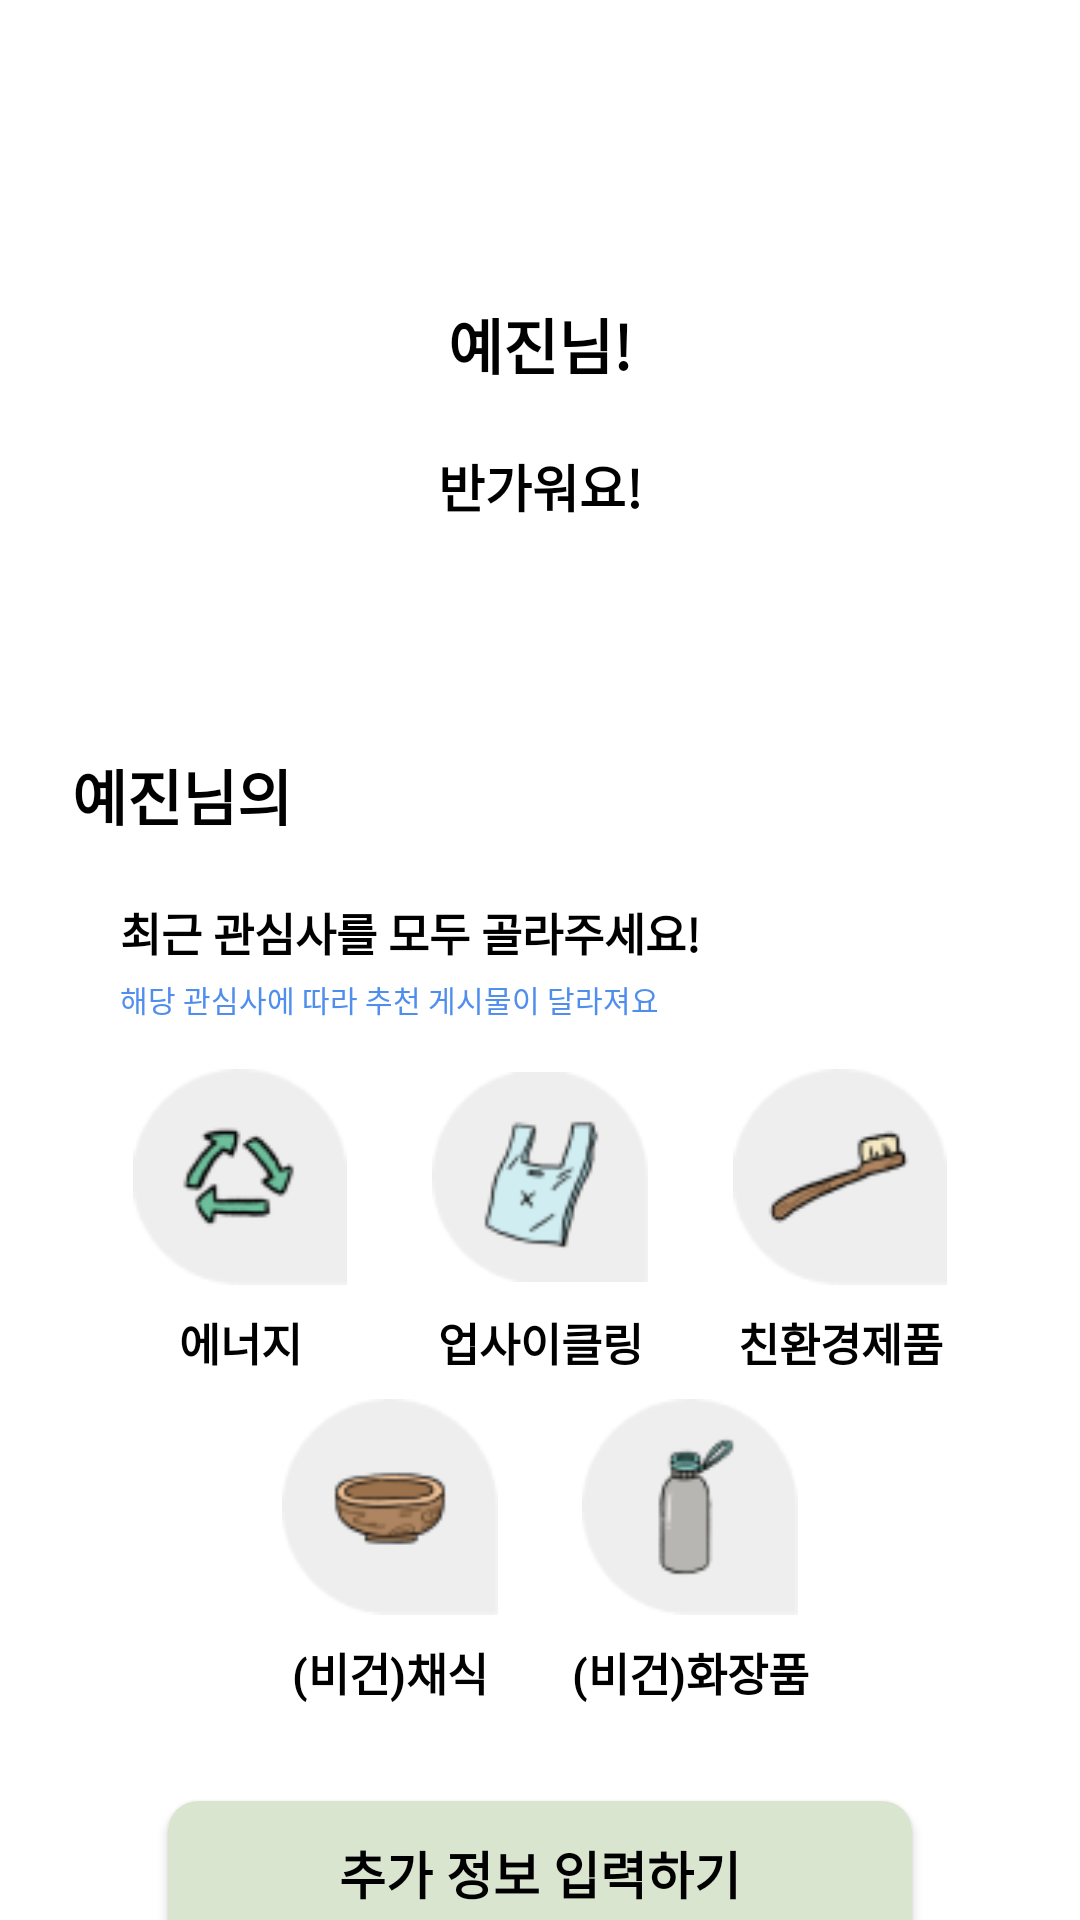

Layout XML and referenced resources for this Android screen:
<!-- AndroidManifest.xml: application theme Theme.Greme -->
<!-- res/layout/activity_first.xml -->
<?xml version="1.0" encoding="utf-8"?>
<androidx.constraintlayout.widget.ConstraintLayout xmlns:android="http://schemas.android.com/apk/res/android"
    xmlns:app="http://schemas.android.com/apk/res-auto"
    xmlns:tools="http://schemas.android.com/tools"
    android:layout_width="match_parent"
    android:layout_height="match_parent"
    tools:context=".FirstActivity">

    <TextView
        android:id="@+id/tv_first_name"
        android:layout_width="wrap_content"
        android:layout_height="wrap_content"
        android:layout_marginTop="100dp"
        android:text="예진"
        android:textColor="@color/black"
        android:textSize="20sp"
        android:textStyle="bold"
        app:layout_constraintEnd_toStartOf="@id/tv_first_nim"
        app:layout_constraintHorizontal_chainStyle="packed"
        app:layout_constraintStart_toStartOf="parent"
        app:layout_constraintTop_toTopOf="parent" />

    <TextView
        android:id="@+id/tv_first_nim"
        android:layout_width="wrap_content"
        android:layout_height="wrap_content"
        android:layout_marginTop="100dp"
        android:text="님!"
        android:textColor="@color/black"
        android:textSize="20sp"
        android:textStyle="bold"
        app:layout_constraintEnd_toEndOf="parent"
        app:layout_constraintStart_toEndOf="@id/tv_first_name"
        app:layout_constraintTop_toTopOf="parent" />

    <TextView
        android:id="@+id/tv_first_hi"
        android:layout_width="wrap_content"
        android:layout_height="wrap_content"
        android:layout_marginTop="20dp"
        android:text="반가워요!"
        android:textColor="@color/black"
        android:textSize="17sp"
        android:textStyle="bold"
        app:layout_constraintEnd_toEndOf="@id/tv_first_nim"
        app:layout_constraintStart_toStartOf="@id/tv_first_name"
        app:layout_constraintTop_toBottomOf="@id/tv_first_name" />

    <TextView
        android:id="@+id/tv_first_name2"
        android:layout_width="wrap_content"
        android:layout_height="wrap_content"
        android:layout_marginStart="24dp"
        android:layout_marginTop="76dp"
        android:text="예진"
        android:textColor="@color/black"
        android:textSize="20sp"
        android:textStyle="bold"
        app:layout_constraintStart_toStartOf="parent"
        app:layout_constraintTop_toBottomOf="@id/tv_first_hi" />

    <TextView
        android:id="@+id/tv_first_nim2"
        android:layout_width="wrap_content"
        android:layout_height="wrap_content"
        android:text="님의"
        android:textColor="@color/black"
        android:textSize="20sp"
        android:textStyle="bold"
        app:layout_constraintBottom_toBottomOf="@id/tv_first_name2"
        app:layout_constraintStart_toEndOf="@id/tv_first_name2"
        app:layout_constraintTop_toTopOf="@id/tv_first_name2" />

    <TextView
        android:id="@+id/tv_first_pick"
        android:layout_width="wrap_content"
        android:layout_height="wrap_content"
        android:layout_marginStart="16dp"
        android:layout_marginTop="20dp"
        android:text="최근 관심사를 모두 골라주세요!"
        android:textColor="@color/black"
        android:textSize="15sp"
        android:textStyle="bold"
        app:layout_constraintStart_toStartOf="@id/tv_first_name2"
        app:layout_constraintTop_toBottomOf="@id/tv_first_name2" />

    <TextView
        android:id="@+id/tv_first_pick2"
        android:layout_width="wrap_content"
        android:layout_height="wrap_content"
        android:layout_marginTop="4dp"
        android:text="해당 관심사에 따라 추천 게시물이 달라져요"
        android:textColor="#4F8EEC"
        android:textSize="10sp"
        app:layout_constraintStart_toStartOf="@id/tv_first_pick"
        app:layout_constraintTop_toBottomOf="@id/tv_first_pick" />

    <ImageView
        android:id="@+id/iv_first_energy"
        android:layout_width="72dp"
        android:layout_height="72dp"
        android:layout_marginTop="16dp"
        android:src="@drawable/energy"
        app:layout_constraintEnd_toStartOf="@id/iv_first_recycle"
        app:layout_constraintHorizontal_chainStyle="packed"
        app:layout_constraintStart_toStartOf="parent"
        app:layout_constraintTop_toBottomOf="@id/tv_first_pick2" />

    <TextView
        android:id="@+id/tv_first_energy"
        android:layout_width="wrap_content"
        android:layout_height="wrap_content"
        android:layout_marginTop="8dp"
        android:text="에너지"
        android:textColor="@color/black"
        android:textSize="15sp"
        android:textStyle="bold"
        app:layout_constraintEnd_toEndOf="@id/iv_first_energy"
        app:layout_constraintStart_toStartOf="@id/iv_first_energy"
        app:layout_constraintTop_toBottomOf="@id/iv_first_energy" />

    <ImageView
        android:id="@+id/iv_first_recycle"
        android:layout_width="72dp"
        android:layout_height="72dp"
        android:layout_marginStart="28dp"
        android:src="@drawable/recycle"
        app:layout_constraintBottom_toBottomOf="@id/iv_first_energy"
        app:layout_constraintEnd_toStartOf="@id/iv_first_ecofriendly"
        app:layout_constraintStart_toEndOf="@id/iv_first_energy"
        app:layout_constraintTop_toTopOf="@id/iv_first_energy" />

    <TextView
        android:id="@+id/tv_first_recycle"
        android:layout_width="wrap_content"
        android:layout_height="wrap_content"
        android:layout_marginTop="8dp"
        android:text="업사이클링"
        android:textColor="@color/black"
        android:textSize="15sp"
        android:textStyle="bold"
        app:layout_constraintEnd_toEndOf="@id/iv_first_recycle"
        app:layout_constraintStart_toStartOf="@id/iv_first_recycle"
        app:layout_constraintTop_toBottomOf="@id/iv_first_recycle" />

    <ImageView
        android:id="@+id/iv_first_ecofriendly"
        android:layout_width="72dp"
        android:layout_height="72dp"
        android:layout_marginStart="28dp"
        android:src="@drawable/ecofriendly"
        app:layout_constraintBottom_toBottomOf="@id/iv_first_recycle"
        app:layout_constraintEnd_toEndOf="parent"
        app:layout_constraintStart_toEndOf="@id/iv_first_recycle"
        app:layout_constraintTop_toTopOf="@id/iv_first_recycle" />

    <TextView
        android:id="@+id/tv_first_ecofriendly"
        android:layout_width="wrap_content"
        android:layout_height="wrap_content"
        android:layout_marginTop="8dp"
        android:text="친환경제품"
        android:textColor="@color/black"
        android:textSize="15sp"
        android:textStyle="bold"
        app:layout_constraintEnd_toEndOf="@id/iv_first_ecofriendly"
        app:layout_constraintStart_toStartOf="@id/iv_first_ecofriendly"
        app:layout_constraintTop_toBottomOf="@id/iv_first_ecofriendly" />

    <ImageView
        android:id="@+id/iv_first_vegetarian"
        android:layout_width="72dp"
        android:layout_height="72dp"
        android:layout_marginTop="8dp"
        android:src="@drawable/vegetarian"
        app:layout_constraintEnd_toStartOf="@id/iv_first_cosmetics"
        app:layout_constraintHorizontal_chainStyle="packed"
        app:layout_constraintStart_toStartOf="parent"
        app:layout_constraintTop_toBottomOf="@id/tv_first_energy" />

    <TextView
        android:id="@+id/tv_first_vegetarian"
        android:layout_width="wrap_content"
        android:layout_height="wrap_content"
        android:layout_marginTop="8dp"
        android:text="(비건)채식"
        android:textColor="@color/black"
        android:textSize="15sp"
        android:textStyle="bold"
        app:layout_constraintEnd_toEndOf="@id/iv_first_vegetarian"
        app:layout_constraintStart_toStartOf="@id/iv_first_vegetarian"
        app:layout_constraintTop_toBottomOf="@id/iv_first_vegetarian" />

    <ImageView
        android:id="@+id/iv_first_cosmetics"
        android:layout_width="72dp"
        android:layout_height="72dp"
        android:layout_marginStart="28dp"
        android:src="@drawable/cosmetics"
        app:layout_constraintBottom_toBottomOf="@id/iv_first_vegetarian"
        app:layout_constraintEnd_toEndOf="parent"
        app:layout_constraintStart_toEndOf="@id/iv_first_vegetarian"
        app:layout_constraintTop_toTopOf="@id/iv_first_vegetarian" />

    <TextView
        android:id="@+id/tv_first_cosmetics"
        android:layout_width="wrap_content"
        android:layout_height="wrap_content"
        android:layout_marginTop="8dp"
        android:text="(비건)화장품"
        android:textColor="@color/black"
        android:textSize="15sp"
        android:textStyle="bold"
        app:layout_constraintEnd_toEndOf="@id/iv_first_cosmetics"
        app:layout_constraintStart_toStartOf="@id/iv_first_cosmetics"
        app:layout_constraintTop_toBottomOf="@id/iv_first_cosmetics" />

    <Button
        android:id="@+id/btn_first_plus"
        android:layout_width="match_parent"
        android:layout_height="48dp"
        android:background="@drawable/bg_basicbtn2"
        android:layout_marginTop="32dp"
        android:layout_marginHorizontal="56dp"
        android:textSize="17sp"
        android:textStyle="bold"
        android:textColor="@color/black"
        android:text="추가 정보 입력하기"
        app:layout_constraintTop_toBottomOf="@id/tv_first_cosmetics"
        app:layout_constraintStart_toStartOf="parent"
        app:layout_constraintEnd_toEndOf="parent"/>

    <Button
        android:id="@+id/btn_first_next"
        android:layout_width="match_parent"
        android:layout_height="48dp"
        android:background="@drawable/bg_basicbtn"
        android:layout_marginTop="16dp"
        android:layout_marginHorizontal="56dp"
        android:textSize="17sp"
        android:textStyle="bold"
        android:textColor="@color/black"
        android:text="다음으로 넘어가기"
        app:layout_constraintTop_toBottomOf="@id/btn_first_plus"
        app:layout_constraintStart_toStartOf="parent"
        app:layout_constraintEnd_toEndOf="parent"/>

</androidx.constraintlayout.widget.ConstraintLayout>
<!-- resources referenced by this layout -->
<resources>
  <!-- drawable bg_basicbtn (drawable) -->
  <?xml version="1.0" encoding="utf-8"?>
  <shape xmlns:android="http://schemas.android.com/apk/res/android"
      android:shape="rectangle">
  
      <solid android:color="#8DD455"/>
      <size
          android:width="300dp"
          android:height="60dp" />
      <corners android:radius="10dp" />
  
  </shape>
  <!-- drawable bg_basicbtn2 (drawable) -->
  <?xml version="1.0" encoding="utf-8"?>
  <shape xmlns:android="http://schemas.android.com/apk/res/android"
      android:shape="rectangle">
  
      <solid android:color="#D9E5CF"/>
      <size
          android:width="300dp"
          android:height="60dp" />
      <corners android:radius="10dp" />
  
  </shape>
  <!-- drawable cosmetics: png bitmap (drawable, 2824 bytes) -->
  <!-- drawable ecofriendly: png bitmap (drawable, 2952 bytes) -->
  <!-- drawable energy: png bitmap (drawable, 3377 bytes) -->
  <!-- drawable recycle: png bitmap (drawable, 3643 bytes) -->
  <!-- drawable vegetarian: png bitmap (drawable, 3491 bytes) -->
  <style name="Theme.Greme" parent="Theme.MaterialComponents.DayNight.DarkActionBar">
          
          <item name="colorPrimary">@color/purple_500</item>
          <item name="colorPrimaryVariant">@color/purple_700</item>
          <item name="colorOnPrimary">@color/white</item>
          
          <item name="colorSecondary">@color/teal_200</item>
          <item name="colorSecondaryVariant">@color/teal_700</item>
          <item name="colorOnSecondary">@color/black</item>
          
          <item name="android:statusBarColor" tools:targetApi="l">?attr/colorPrimaryVariant</item>
          
      </style>
  <!-- not gathered from this repository: default colours our renderer supplied (Android Studio template values) -->
  <color name="purple_500">#FF6200EE</color>
  <color name="purple_700">#FF3700B3</color>
  <color name="teal_200">#FF03DAC5</color>
  <color name="teal_700">#FF018786</color>
  <color name="black">#FF000000</color>
  <color name="white">#FFFFFFFF</color>
</resources>
